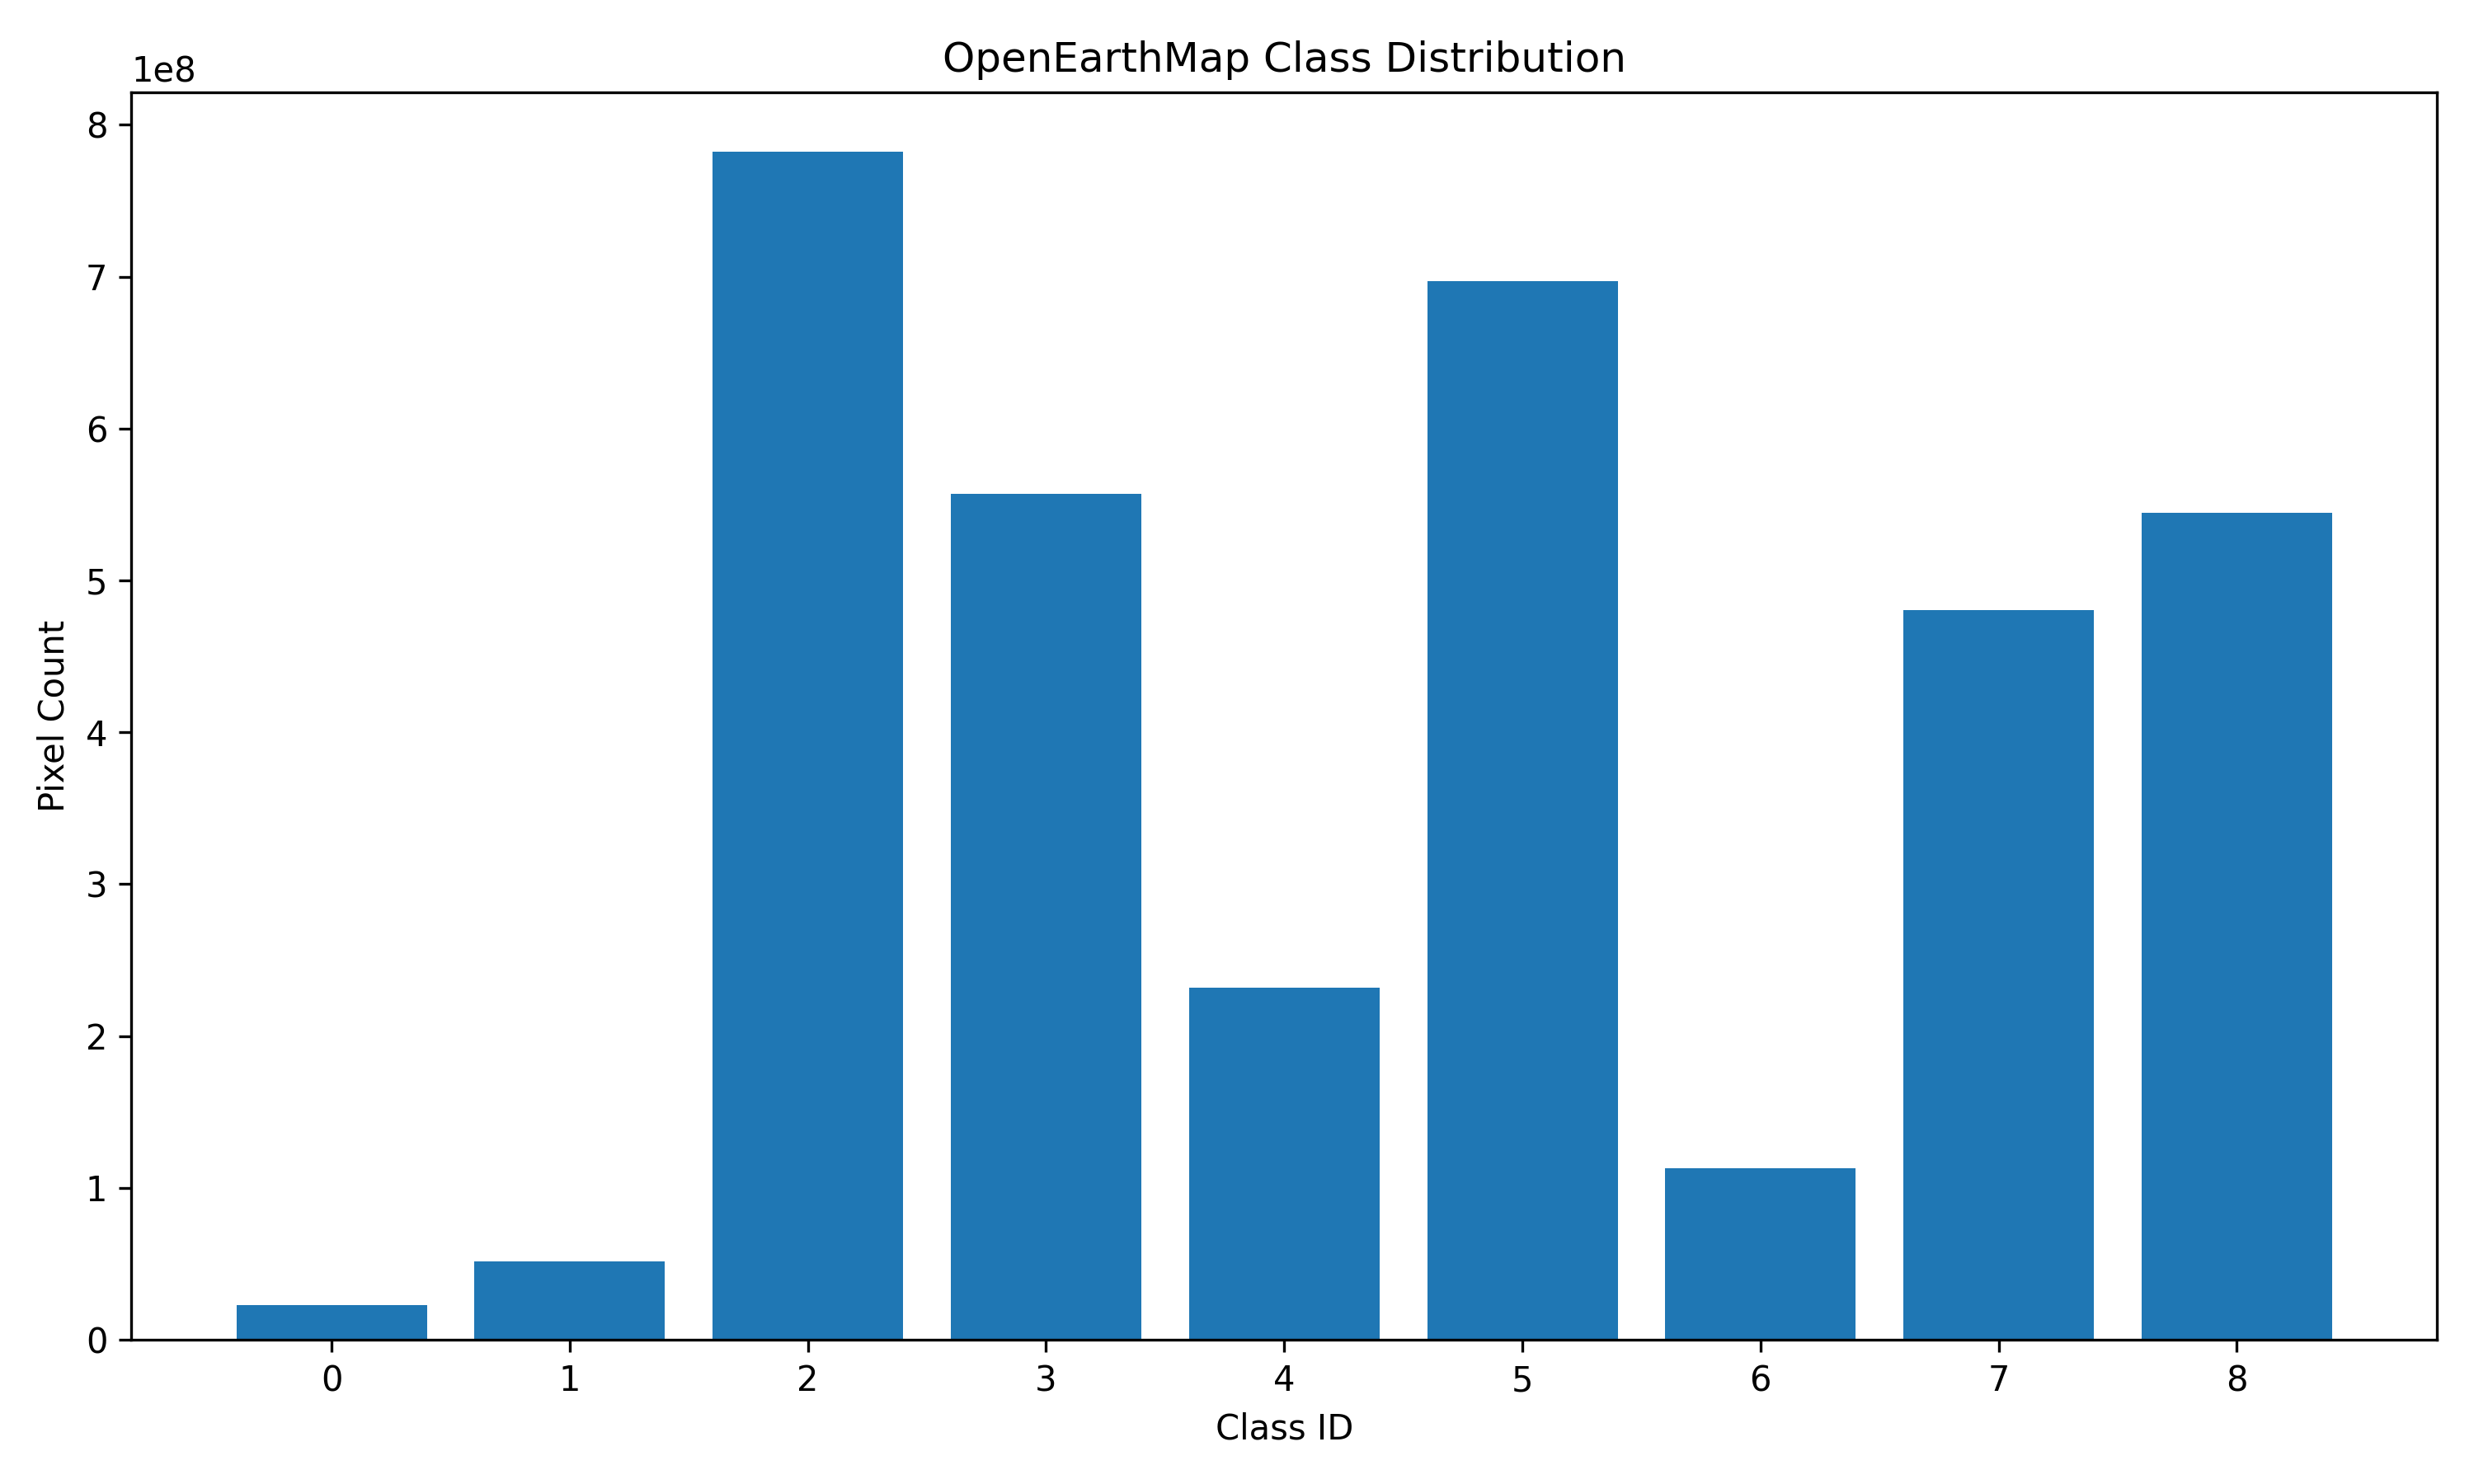

The data file committed next to this chart (first rows):
class_id, class_name, pixel_count, hex_color
0, Background, 22763779, #000000
1, Bareland, 51808627, #800000
2, Rangeland, 782256442, #00FF24
3, Developed space, 557126499, #949494
4, Road, 231757719, #FFFFFF
5, Tree, 697185142, #226126
6, Water, 112991645, #0045FF
7, Agriculture land, 480329109, #4BB549
8, Building, 544701866, #DE1F07
